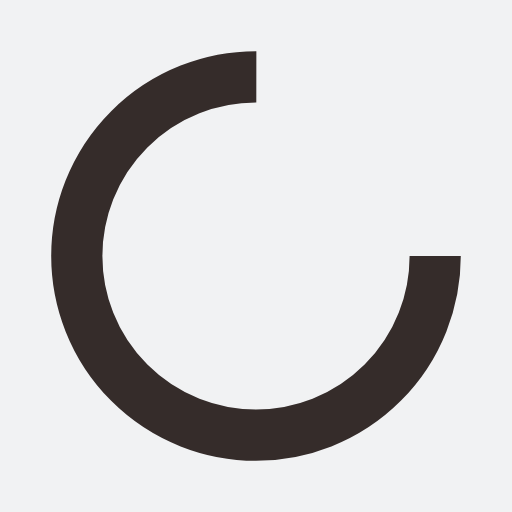
t = 0.00 s
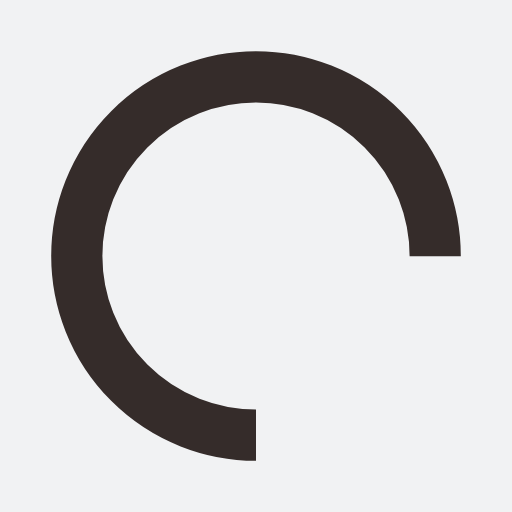
t = 0.25 s
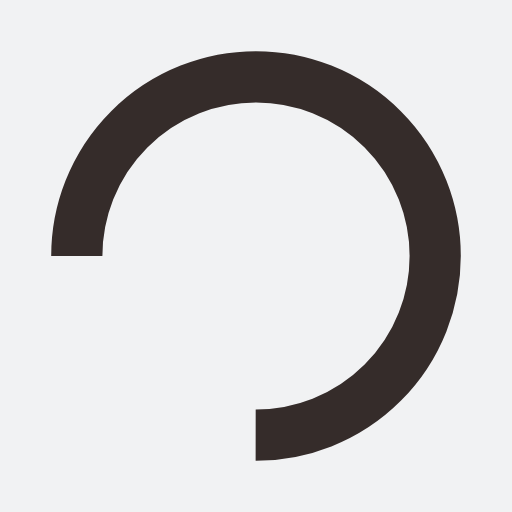
t = 0.50 s
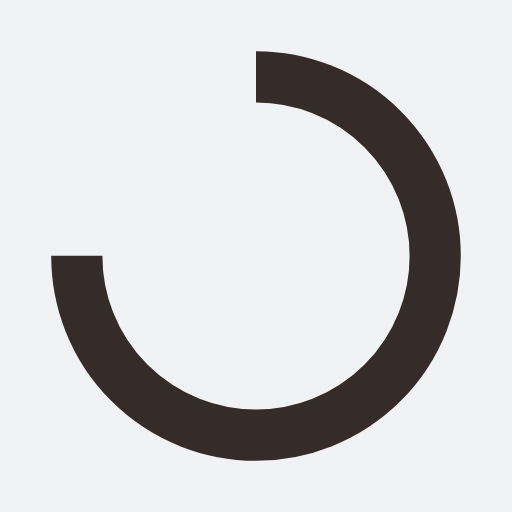
t = 0.75 s

The animated SVG that drew these frames (rendered in a browser with its animation timeline set to each time). Animation: 1 SMIL element (animateTransform=1); one cycle of 1.00 s, repeats indefinitely.

<?xml version="1.0" encoding="utf-8"?>
<svg xmlns="http://www.w3.org/2000/svg" xmlns:xlink="http://www.w3.org/1999/xlink" style="margin: auto; background: rgb(241, 242, 243); display: block; shape-rendering: auto;" width="200px" height="200px" viewBox="0 0 100 100" preserveAspectRatio="xMidYMid">
<circle cx="50" cy="50" fill="none" stroke="#352c2a" stroke-width="10" r="35" stroke-dasharray="164.93361431346415 56.97787143782138">
  <animateTransform attributeName="transform" type="rotate" repeatCount="indefinite" dur="1s" values="0 50 50;360 50 50" keyTimes="0;1"></animateTransform>
</circle>
<!-- [ldio] generated by https://loading.io/ --></svg>